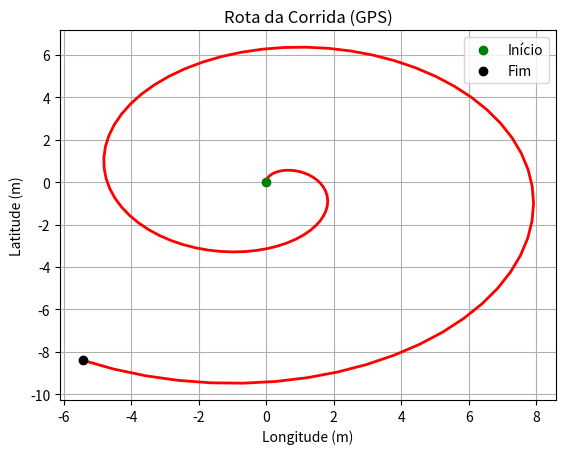

Reproduce this figure in Python.
import matplotlib.pyplot as plt
import numpy as np


t = np.linspace(0, 10, 100)
x = np.sin(t) * t  
y = np.cos(t) * t  

plt.plot(x, y, marker='', linestyle='-', color='red', linewidth=2)
plt.scatter(x[0], y[0], color='green', label='Início', zorder=5) 
plt.scatter(x[-1], y[-1], color='black', label='Fim', zorder=5) 

plt.title("Rota da Corrida (GPS)")
plt.xlabel("Longitude (m)")
plt.ylabel("Latitude (m)")
plt.legend()
plt.grid(True)
plt.show()